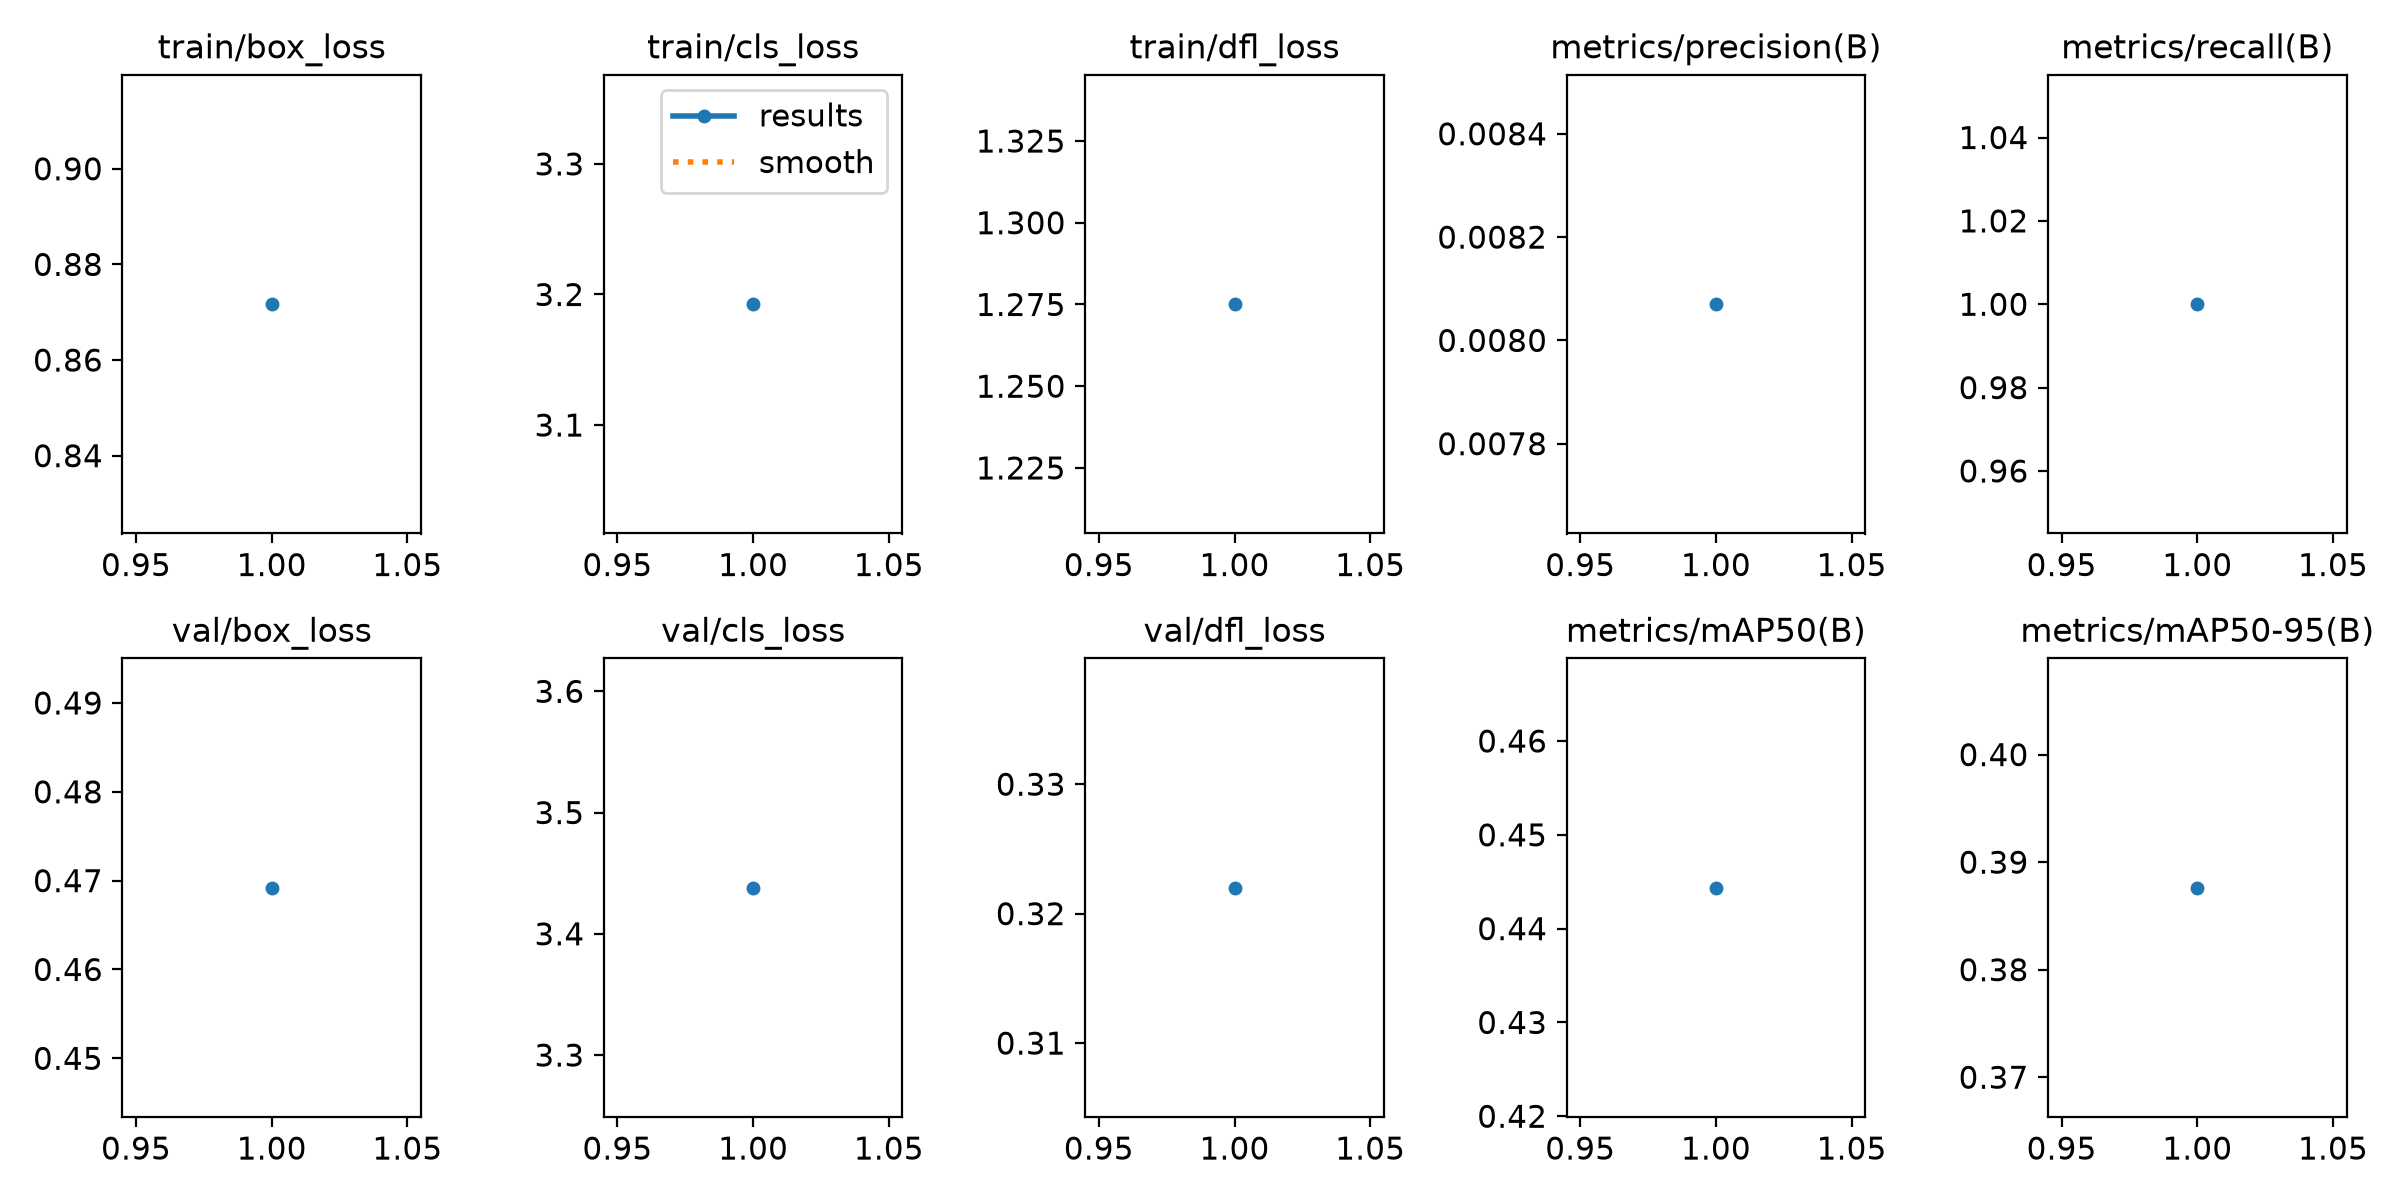

The data file committed next to this chart (first rows):
epoch, time, train/box_loss, train/cls_loss, train/dfl_loss, metrics/precision(B), metrics/recall(B), metrics/mAP50(B), metrics/mAP50-95(B), val/box_loss, val/cls_loss, val/dfl_loss, lr/pg0, lr/pg1, lr/pg2
1, 95.13, 0.8717, 3.193, 1.275, 0.00807, 1, 0.4444, 0.3876, 0.4692, 3.438, 0.322, 0.000667, 0.000667, 0.000667
